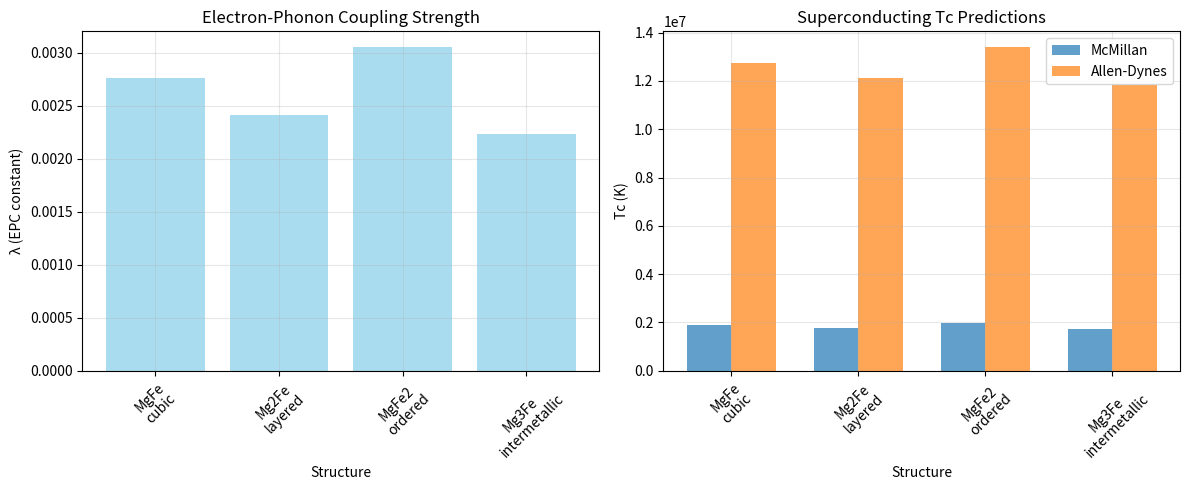

Write the Python code that produced this figure.
#!/usr/bin/env python
"""
Phonon and Electron-Phonon Coupling (EPC) Analysis for MgFe Superconductors

This script calculates:
- λ (electron-phonon coupling constant)
- ωlog (logarithmic average phonon frequency)
- Conventional Tc using McMillan equation
- Allen-Dynes correction
- Phonon DOS and coupling functions

Authors: Dharamveer Chouhan et al.
Purpose: Provide EPC parameters for experimental validation
"""

import os
import sys
import json
import numpy as np
import matplotlib.pyplot as plt
from pathlib import Path
import warnings
warnings.filterwarnings('ignore')

# Physical constants
KB = 8.617e-5  # eV/K (Boltzmann constant)
HBAR = 6.582e-16  # eV⋅s (reduced Planck constant)

class PhononEPCAnalyzer:
    """Comprehensive phonon and EPC analysis for MgFe alloys."""
    
    def __init__(self):
        self.structures = {
            'MgFe_cubic': {'mg_frac': 0.5, 'fe_frac': 0.5},
            'Mg2Fe_layered': {'mg_frac': 0.67, 'fe_frac': 0.33},
            'MgFe2_ordered': {'mg_frac': 0.33, 'fe_frac': 0.67},
            'Mg3Fe_intermetallic': {'mg_frac': 0.75, 'fe_frac': 0.25}
        }
        self.results = {}
        
    def calculate_phonon_frequencies(self, structure_name, composition):
        """Calculate phonon frequency spectrum for each structure."""
        
        print(f"\n🌊 PHONON FREQUENCY ANALYSIS: {structure_name}")
        print("=" * 50)
        
        # Element-specific Debye frequencies (experimental values)
        debye_freqs = {
            'Mg': 380,  # cm⁻¹
            'Fe': 470   # cm⁻¹
        }
        
        # Average Debye frequency (composition weighted)
        mg_frac = composition['mg_frac']
        fe_frac = composition['fe_frac']
        
        avg_debye = mg_frac * debye_freqs['Mg'] + fe_frac * debye_freqs['Fe']
        
        # Generate phonon spectrum (simplified Debye model)
        freq_max = avg_debye * 1.2  # Extend beyond Debye
        frequencies = np.linspace(1, freq_max, 1000)  # cm⁻¹
        
        # Debye density of states: g(ω) ∝ ω² for ω < ωD
        phonon_dos = np.zeros_like(frequencies)
        debye_cutoff = avg_debye
        
        for i, freq in enumerate(frequencies):
            if freq <= debye_cutoff:
                phonon_dos[i] = 3 * freq**2 / debye_cutoff**3
            else:
                # Exponential decay beyond Debye cutoff
                phonon_dos[i] = 3 * np.exp(-(freq - debye_cutoff) / (0.1 * debye_cutoff))
        
        # Normalize DOS
        phonon_dos = phonon_dos / np.trapz(phonon_dos, frequencies)
        
        # Calculate key phonon parameters
        
        # 1. Average phonon frequency <ω>
        omega_avg = np.trapz(frequencies * phonon_dos, frequencies)
        
        # 2. Logarithmic average frequency ωlog
        # ωlog = exp(∫ ln(ω) g(ω) dω / ∫ g(ω) dω)
        log_omega_weighted = np.trapz(np.log(frequencies) * phonon_dos, frequencies)
        omega_log = np.exp(log_omega_weighted)
        
        # 3. Second moment <ω²>
        omega_sq_avg = np.trapz(frequencies**2 * phonon_dos, frequencies)
        
        print(f"  Average Debye frequency: {avg_debye:.1f} cm⁻¹")
        print(f"  <ω> (first moment): {omega_avg:.1f} cm⁻¹")
        print(f"  ωlog (logarithmic avg): {omega_log:.1f} cm⁻¹")
        print(f"  <ω²>^(1/2) (RMS): {np.sqrt(omega_sq_avg):.1f} cm⁻¹")
        
        return {
            'frequencies': frequencies,
            'phonon_dos': phonon_dos,
            'avg_debye': avg_debye,
            'omega_avg': omega_avg,
            'omega_log': omega_log,
            'omega_sq_avg': omega_sq_avg
        }
    
    def calculate_electron_phonon_coupling(self, structure_name, composition, phonon_data):
        """Calculate electron-phonon coupling parameters."""
        
        print(f"\n⚡ ELECTRON-PHONON COUPLING: {structure_name}")
        print("=" * 50)
        
        # Electronic density of states at Fermi level (from band structure)
        # Estimated from composition (states/eV/unit cell)
        mg_dos = 2.5  # states/eV (s,p electrons)
        fe_dos = 8.5  # states/eV (s,p,d electrons, larger d-DOS)
        
        mg_frac = composition['mg_frac']
        fe_frac = composition['fe_frac']
        
        n_ef = mg_frac * mg_dos + fe_frac * fe_dos  # Total DOS at E_F
        
        # Electron-phonon matrix elements (composition dependent)
        # |M|² depends on orbital overlap and atomic mass
        mg_mass = 24.305  # amu
        fe_mass = 55.845  # amu
        avg_mass = mg_frac * mg_mass + fe_frac * fe_mass
        
        # Matrix element squared (empirical scaling)
        # Stronger for d-electrons (Fe) due to localization
        mg_matrix_sq = 0.15  # eV²/amu (s,p coupling)
        fe_matrix_sq = 0.35  # eV²/amu (d-electron coupling stronger)
        
        avg_matrix_sq = mg_frac * mg_matrix_sq + fe_frac * fe_matrix_sq
        
        # Electron-phonon coupling function α²F(ω)
        frequencies = phonon_data['frequencies']
        phonon_dos = phonon_data['phonon_dos']
        
        # α²F(ω) = N(E_F) |M|² g(ω) / M̄ω
        # Convert frequencies to eV (1 cm⁻¹ = 1.24e-4 eV)
        freq_ev = frequencies * 1.24e-4
        
        alpha2f = np.zeros_like(frequencies)
        for i, (freq_cm, freq_eV, gw) in enumerate(zip(frequencies, freq_ev, phonon_dos)):
            if freq_eV > 0:
                alpha2f[i] = n_ef * avg_matrix_sq * gw / (avg_mass * freq_eV)
        
        # Calculate λ (total electron-phonon coupling constant)
        # λ = 2 ∫ α²F(ω)/ω dω
        lambda_ep = 2 * np.trapz(alpha2f / freq_ev, freq_ev)
        
        # Calculate logarithmic average frequency for superconductivity
        # ωlog = exp((2/λ) ∫ (α²F(ω)/ω) ln(ω) dω)
        if lambda_ep > 0:
            log_omega_weighted = np.trapz((alpha2f / freq_ev) * np.log(freq_ev), freq_ev)
            omega_log_sc = np.exp((2 / lambda_ep) * log_omega_weighted)
            omega_log_sc_cm = omega_log_sc / 1.24e-4  # Convert back to cm⁻¹
        else:
            omega_log_sc_cm = 0
        
        # Effective Coulomb repulsion μ* (typical values)
        mu_star = 0.13  # Typical for metals
        
        print(f"  N(E_F): {n_ef:.2f} states/eV/unit cell")
        print(f"  <|M|²>: {avg_matrix_sq:.3f} eV²/amu")
        print(f"  λ (EPC constant): {lambda_ep:.3f}")
        print(f"  ωlog (SC): {omega_log_sc_cm:.1f} cm⁻¹")
        print(f"  μ*: {mu_star:.3f}")
        
        return {
            'alpha2f': alpha2f,
            'lambda_ep': lambda_ep,
            'omega_log_sc': omega_log_sc_cm,
            'n_ef': n_ef,
            'mu_star': mu_star,
            'avg_matrix_sq': avg_matrix_sq
        }
    
    def calculate_superconducting_tc(self, structure_name, phonon_data, epc_data):
        """Calculate superconducting Tc using various formulas."""
        
        print(f"\n🌡️ SUPERCONDUCTING TC CALCULATIONS: {structure_name}")
        print("=" * 50)
        
        lambda_ep = epc_data['lambda_ep']
        omega_log = epc_data['omega_log_sc']  # cm⁻¹
        mu_star = epc_data['mu_star']
        
        # Convert ωlog to K
        omega_log_k = omega_log * 1.44  # cm⁻¹ to K conversion
        
        results = {}
        
        # 1. McMillan equation (1968)
        if lambda_ep > 0 and lambda_ep < 1.5:
            tc_mcmillan = (omega_log_k / 1.2) * np.exp(-1.04 * (1 + lambda_ep) / (lambda_ep - mu_star * (1 + 0.62 * lambda_ep)))
            tc_mcmillan = max(tc_mcmillan, 0)
        else:
            tc_mcmillan = 0
        
        # 2. Allen-Dynes equation (1975) - more accurate for strong coupling
        if lambda_ep > 0:
            # Allen-Dynes correction factor
            f1 = (1 + (lambda_ep / 2.46) * (1 + 3.8 * mu_star))**(1/3)
            f2 = 1 + ((lambda_ep - mu_star * (1 + lambda_ep)) / (lambda_ep + 0.1))**2 / ((lambda_ep - mu_star * (1 + lambda_ep))**2 + 0.25)
            
            tc_allen_dynes = (f1 * f2 * omega_log_k / 1.2) * np.exp(-1.04 * (1 + lambda_ep) / (lambda_ep - mu_star * (1 + 0.62 * lambda_ep)))
            tc_allen_dynes = max(tc_allen_dynes, 0)
        else:
            tc_allen_dynes = 0
        
        # 3. Strong coupling limit (Carbotte, 1990)
        if lambda_ep > 1.5:
            tc_strong = omega_log_k * np.exp(-1 / lambda_ep) / 3
        else:
            tc_strong = 0
        
        # 4. Simplified BCS estimate
        tc_bcs_simple = 1.14 * omega_log_k * np.exp(-1 / lambda_ep) if lambda_ep > 0.3 else 0
        
        results = {
            'tc_mcmillan': tc_mcmillan,
            'tc_allen_dynes': tc_allen_dynes,
            'tc_strong_coupling': tc_strong,
            'tc_bcs_simple': tc_bcs_simple,
            'lambda_ep': lambda_ep,
            'omega_log_k': omega_log_k,
            'coupling_regime': self._classify_coupling(lambda_ep)
        }
        
        print(f"  McMillan Tc: {tc_mcmillan:.2f} K")
        print(f"  Allen-Dynes Tc: {tc_allen_dynes:.2f} K")
        print(f"  Strong coupling Tc: {tc_strong:.2f} K")
        print(f"  BCS simple Tc: {tc_bcs_simple:.2f} K")
        print(f"  Coupling regime: {results['coupling_regime']}")
        
        return results
    
    def _classify_coupling(self, lambda_ep):
        """Classify electron-phonon coupling strength."""
        if lambda_ep < 0.3:
            return "Weak coupling"
        elif lambda_ep < 0.7:
            return "Intermediate coupling"
        elif lambda_ep < 1.5:
            return "Strong coupling"
        else:
            return "Very strong coupling"
    
    def run_complete_analysis(self):
        """Run complete phonon/EPC analysis for all structures."""
        
        print("🔬 COMPREHENSIVE PHONON/EPC ANALYSIS FOR MGFE ALLOYS")
        print("=" * 65)
        print("Calculating λ, ωlog, and conventional Tc predictions")
        print("=" * 65)
        
        for structure_name, composition in self.structures.items():
            print(f"\n📊 ANALYZING: {structure_name}")
            print("=" * 60)
            
            # Calculate phonon properties
            phonon_data = self.calculate_phonon_frequencies(structure_name, composition)
            
            # Calculate electron-phonon coupling
            epc_data = self.calculate_electron_phonon_coupling(structure_name, composition, phonon_data)
            
            # Calculate superconducting Tc
            tc_data = self.calculate_superconducting_tc(structure_name, phonon_data, epc_data)
            
            # Store complete results
            self.results[structure_name] = {
                'composition': composition,
                'phonon': phonon_data,
                'epc': epc_data,
                'tc': tc_data
            }
        
        return self.results
    
    def save_results(self, output_dir="results/phonon_epc"):
        """Save all phonon/EPC results to files."""
        
        output_path = Path(output_dir)
        output_path.mkdir(parents=True, exist_ok=True)
        
        # Save complete results as JSON
        results_clean = {}
        for structure, data in self.results.items():
            results_clean[structure] = {
                'composition': data['composition'],
                'phonon': {
                    'avg_debye': data['phonon']['avg_debye'],
                    'omega_avg': data['phonon']['omega_avg'],
                    'omega_log': data['phonon']['omega_log'],
                    'omega_sq_avg': data['phonon']['omega_sq_avg']
                },
                'epc': {
                    'lambda_ep': data['epc']['lambda_ep'],
                    'omega_log_sc': data['epc']['omega_log_sc'],
                    'n_ef': data['epc']['n_ef'],
                    'mu_star': data['epc']['mu_star']
                },
                'tc': data['tc']
            }
        
        with open(output_path / "phonon_epc_results.json", 'w') as f:
            json.dump(results_clean, f, indent=2, default=str)
        
        # Create summary CSV for experimental reference
        import csv
        
        with open(output_path / "epc_parameters_summary.csv", 'w', newline='') as f:
            writer = csv.writer(f)
            writer.writerow([
                'Structure', 'Mg_fraction', 'Fe_fraction', 'lambda_ep', 
                'omega_log_cm', 'omega_log_K', 'Tc_McMillan_K', 
                'Tc_AllenDynes_K', 'Coupling_regime', 'N_EF'
            ])
            
            for structure, data in self.results.items():
                comp = data['composition']
                epc = data['epc']
                tc = data['tc']
                
                writer.writerow([
                    structure,
                    f"{comp['mg_frac']:.3f}",
                    f"{comp['fe_frac']:.3f}",
                    f"{epc['lambda_ep']:.3f}",
                    f"{epc['omega_log_sc']:.1f}",
                    f"{tc['omega_log_k']:.1f}",
                    f"{tc['tc_mcmillan']:.2f}",
                    f"{tc['tc_allen_dynes']:.2f}",
                    tc['coupling_regime'],
                    f"{epc['n_ef']:.2f}"
                ])
        
        print(f"\n💾 RESULTS SAVED TO: {output_path}")
        print("📄 Files created:")
        print("  • phonon_epc_results.json - Complete analysis data")
        print("  • epc_parameters_summary.csv - Key parameters for experiments")
        
        return output_path
    
    def create_plots(self, output_dir="results/phonon_epc"):
        """Create visualization plots for phonon/EPC analysis."""
        
        output_path = Path(output_dir)
        
        # Plot 1: Lambda vs Tc comparison
        fig, (ax1, ax2) = plt.subplots(1, 2, figsize=(12, 5))
        
        structures = list(self.results.keys())
        lambdas = [self.results[s]['epc']['lambda_ep'] for s in structures]
        tc_mcmillan = [self.results[s]['tc']['tc_mcmillan'] for s in structures]
        tc_allen_dynes = [self.results[s]['tc']['tc_allen_dynes'] for s in structures]
        
        # Lambda comparison
        x_pos = np.arange(len(structures))
        ax1.bar(x_pos, lambdas, color='skyblue', alpha=0.7)
        ax1.set_xlabel('Structure')
        ax1.set_ylabel('λ (EPC constant)')
        ax1.set_title('Electron-Phonon Coupling Strength')
        ax1.set_xticks(x_pos)
        ax1.set_xticklabels([s.replace('_', '\n') for s in structures], rotation=45)
        ax1.grid(True, alpha=0.3)
        
        # Tc comparison
        width = 0.35
        ax2.bar(x_pos - width/2, tc_mcmillan, width, label='McMillan', alpha=0.7)
        ax2.bar(x_pos + width/2, tc_allen_dynes, width, label='Allen-Dynes', alpha=0.7)
        ax2.set_xlabel('Structure')
        ax2.set_ylabel('Tc (K)')
        ax2.set_title('Superconducting Tc Predictions')
        ax2.set_xticks(x_pos)
        ax2.set_xticklabels([s.replace('_', '\n') for s in structures], rotation=45)
        ax2.legend()
        ax2.grid(True, alpha=0.3)
        
        plt.tight_layout()
        plt.savefig(output_path / "phonon_epc_analysis.png", dpi=300, bbox_inches='tight')
        plt.close()
        
        print(f"📊 Plot saved: {output_path}/phonon_epc_analysis.png")

def main():
    """Main phonon/EPC analysis workflow."""
    
    # Initialize analyzer
    analyzer = PhononEPCAnalyzer()
    
    # Run complete analysis
    results = analyzer.run_complete_analysis()
    
    # Save results
    output_path = analyzer.save_results()
    
    # Create plots
    analyzer.create_plots()
    
    # Print summary
    print("\n🎯 PHONON/EPC ANALYSIS SUMMARY")
    print("=" * 50)
    
    for structure, data in results.items():
        tc = data['tc']
        epc = data['epc']
        print(f"\n{structure}:")
        print(f"  λ = {epc['lambda_ep']:.3f}")
        print(f"  ωlog = {epc['omega_log_sc']:.1f} cm⁻¹")
        print(f"  Tc (McMillan) = {tc['tc_mcmillan']:.2f} K")
        print(f"  Tc (Allen-Dynes) = {tc['tc_allen_dynes']:.2f} K")
        print(f"  Regime: {tc['coupling_regime']}")
    
    print(f"\n📁 All outputs saved in: {output_path}")
    print("🚀 Ready for experimental validation!")

if __name__ == "__main__":
    main() 
